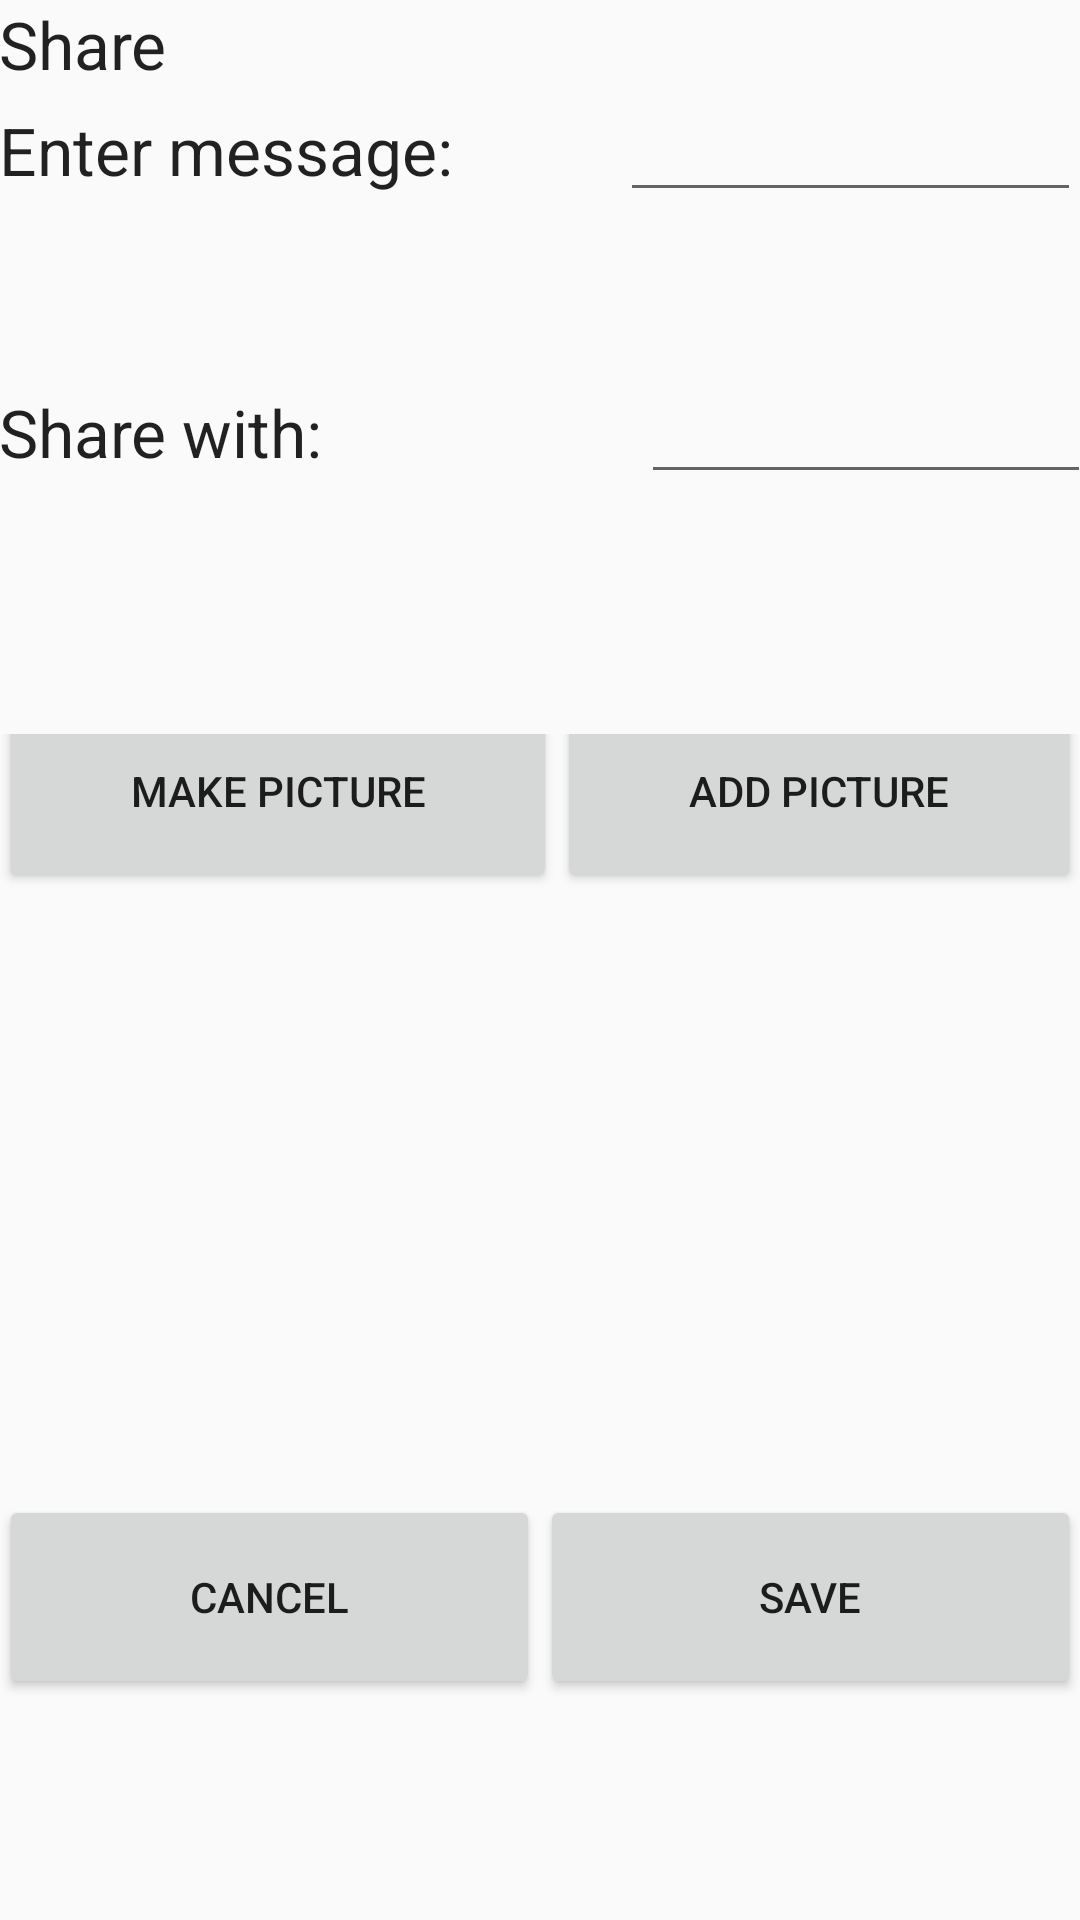

Reconstruct the res/layout file that produces this screen, plus the resources it refers to.
<!-- AndroidManifest.xml: application theme AppTheme -->
<!-- res/layout/content_share.xml -->
<?xml version="1.0" encoding="utf-8"?>
<LinearLayout xmlns:android="http://schemas.android.com/apk/res/android"
    xmlns:app="http://schemas.android.com/apk/res-auto"
    xmlns:tools="http://schemas.android.com/tools"
    android:layout_width="match_parent"
    android:layout_height="match_parent"
    android:orientation="vertical"
    android:paddingBottom="@dimen/activity_vertical_margin"
    android:paddingLeft="@dimen/activity_horizontal_margin"
    android:paddingRight="@dimen/activity_horizontal_margin"
    android:paddingTop="@dimen/activity_vertical_margin"
    android:weightSum="1"
    app:layout_behavior="@string/appbar_scrolling_view_behavior"
    tools:context="com.example.oris1991.anotherme.ShareActivity"
    tools:showIn="@layout/activity_share">

    <TextView
        android:id="@+id/share"
        android:layout_width="122dp"
        android:layout_height="wrap_content"
        android:text="Share"
        android:textAppearance="?android:attr/textAppearanceLarge" />

    <LinearLayout
        android:layout_width="fill_parent"
        android:layout_height="50dp"
        android:layout_weight="0.23"
        android:orientation="horizontal"
        android:weightSum="1">

        <TextView
            android:id="@+id/messageText"
            android:layout_width="122dp"
            android:layout_height="59dp"
            android:layout_weight="0.77"
            android:text="Enter message:"
            android:textAppearance="?android:attr/textAppearanceLarge" />

        <EditText
            android:id="@+id/message"
            android:layout_width="128dp"
            android:layout_height="wrap_content"
            android:layout_weight="0.23" />

    </LinearLayout>

    <LinearLayout
        android:layout_width="fill_parent"
        android:layout_height="50dp"
        android:layout_weight="0.37"
        android:orientation="horizontal"
        android:weightSum="1">

        <TextView
            android:id="@+id/shareText"
            android:layout_width="122dp"
            android:layout_height="59dp"
            android:layout_weight="1.04"
            android:text="Share with:"
            android:textAppearance="?android:attr/textAppearanceLarge" />

        <EditText
            android:id="@+id/with"
            android:layout_width="150dp"
            android:layout_height="wrap_content"
            android:ems="10"
            android:inputType="textPersonName" />


    </LinearLayout>

    <LinearLayout
        android:layout_width="fill_parent"
        android:layout_height="53dp"
        android:orientation="horizontal">

        <Button
            android:id="@+id/makePic"
            android:layout_width="wrap_content"
            android:layout_height="68dp"
            android:layout_gravity="bottom"
            android:layout_weight="1"
            android:text="Make Picture" />

        <Button
            android:id="@+id/getPic"
            android:layout_width="wrap_content"
            android:layout_height="68dp"
            android:layout_gravity="bottom"
            android:layout_weight="1"
            android:text="Add Picture" />

    </LinearLayout>

    <LinearLayout
        android:layout_width="fill_parent"
        android:layout_height="265dp"
        android:layout_weight="0.02"
        android:orientation="horizontal">

        <Button
            android:id="@+id/cancel"
            android:layout_width="wrap_content"
            android:layout_height="68dp"
            android:layout_gravity="bottom"
            android:layout_weight="1"
            android:text="Cancel" />

        <Button
            android:id="@+id/save"
            android:layout_width="wrap_content"
            android:layout_height="68dp"
            android:layout_gravity="bottom"
            android:layout_weight="1"
            android:text="Save" />


    </LinearLayout>


</LinearLayout>
<!-- res/layout/activity_share.xml (included above) -->
<?xml version="1.0" encoding="utf-8"?>
<android.support.design.widget.CoordinatorLayout xmlns:android="http://schemas.android.com/apk/res/android"
    xmlns:app="http://schemas.android.com/apk/res-auto"
    xmlns:tools="http://schemas.android.com/tools"
    android:layout_width="match_parent"
    android:layout_height="match_parent"
    android:fitsSystemWindows="true"
    tools:context="com.example.oris1991.anotherme.ShareActivity">

    <android.support.design.widget.AppBarLayout
        android:layout_width="match_parent"
        android:layout_height="wrap_content"
        android:theme="@style/AppTheme.AppBarOverlay">

        <android.support.v7.widget.Toolbar
            android:id="@+id/toolbar"
            android:layout_width="match_parent"
            android:layout_height="?attr/actionBarSize"
            android:background="?attr/colorPrimary"
            app:popupTheme="@style/AppTheme.PopupOverlay" />

    </android.support.design.widget.AppBarLayout>

    <include layout="@layout/content_share" />


</android.support.design.widget.CoordinatorLayout>
<!-- resources referenced by this layout -->
<resources>
  <style name="AppTheme.AppBarOverlay" parent="ThemeOverlay.AppCompat.Dark.ActionBar" />
  <style name="AppTheme.PopupOverlay" parent="ThemeOverlay.AppCompat.Light" />
  <style name="AppTheme" parent="Theme.AppCompat.Light.DarkActionBar">
          
          <item name="colorPrimary">@color/colorPrimary</item>
          <item name="colorPrimaryDark">@color/colorPrimaryDark</item>
          <item name="colorAccent">@color/colorAccent</item>
  
      </style>
  <color name="colorPrimary">#00768B</color>
  <color name="colorPrimaryDark">#00768B</color>
  <color name="colorAccent">#00768B</color>
</resources>
